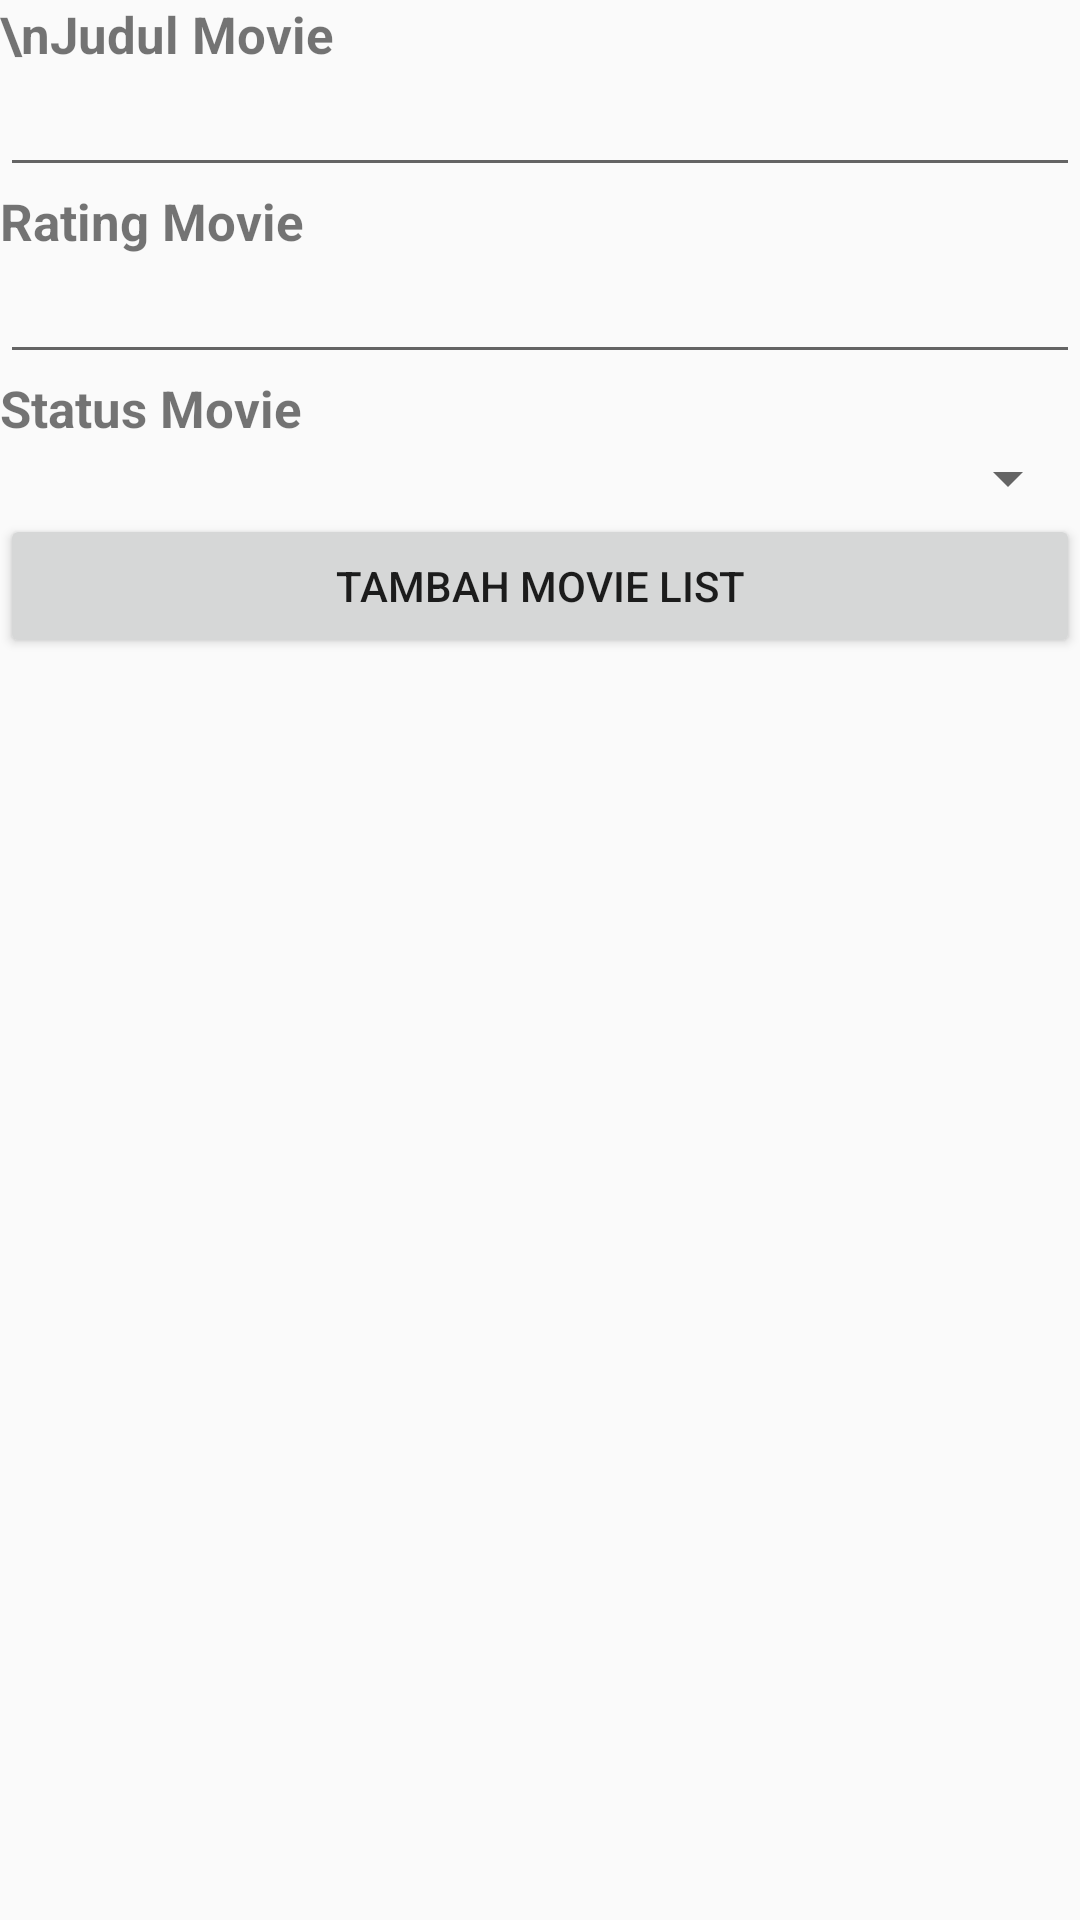

Layout XML and referenced resources for this Android screen:
<!-- AndroidManifest.xml: application theme AppTheme -->
<!-- res/layout/activity_input_movie.xml -->
<?xml version="1.0" encoding="utf-8"?>
<LinearLayout xmlns:android="http://schemas.android.com/apk/res/android"
    xmlns:app="http://schemas.android.com/apk/res-auto"
    xmlns:tools="http://schemas.android.com/tools"
    android:layout_width="match_parent"
    android:layout_height="match_parent"
    tools:context=".Input_movie"
    android:orientation="vertical">
    <TextView
        android:layout_width="match_parent"
        android:layout_height="wrap_content"
        android:text="\nJudul Movie"
        android:textStyle="bold"
        android:textSize="17dp"/>
    <EditText
        android:id="@+id/judul"
        android:layout_width="match_parent"
        android:layout_height="wrap_content"
        android:textSize="17dp"
        />
    <TextView
        android:layout_width="match_parent"
        android:layout_height="wrap_content"
        android:textStyle="bold"
        android:textSize="17dp"
        android:text="Rating Movie"
        />
    <EditText
        android:layout_width="match_parent"
        android:layout_height="wrap_content"
        android:inputType="numberDecimal"
        android:textSize="17dp"
        android:id="@+id/rate"/>
    <TextView
        android:layout_width="match_parent"
        android:layout_height="wrap_content"
        android:textStyle="bold"
        android:textSize="17dp"
        android:text="Status Movie"/>
    <Spinner
        android:layout_width="match_parent"
        android:layout_height="wrap_content"
        android:id="@+id/opsi"
        android:paddingBottom="5dp"></Spinner>
    <Button
        android:layout_width="match_parent"
        android:layout_height="wrap_content"
        android:id="@+id/add_button"
        android:text="Tambah Movie List"
        android:onClick="AddMovie"/>

</LinearLayout>
<!-- resources referenced by this layout -->
<resources>
  <style name="AppTheme" parent="Theme.AppCompat.Light.DarkActionBar">
          
          <item name="colorPrimary">@color/colorPrimary</item>
          <item name="colorPrimaryDark">@color/colorPrimaryDark</item>
          <item name="colorAccent">@color/colorAccent</item>
      </style>
  <!-- not gathered from this repository: default colours our renderer supplied (Android Studio template values) -->
  <color name="colorPrimary">#FF6200EE</color>
  <color name="colorPrimaryDark">#FF3700B3</color>
  <color name="colorAccent">#FF03DAC5</color>
</resources>
